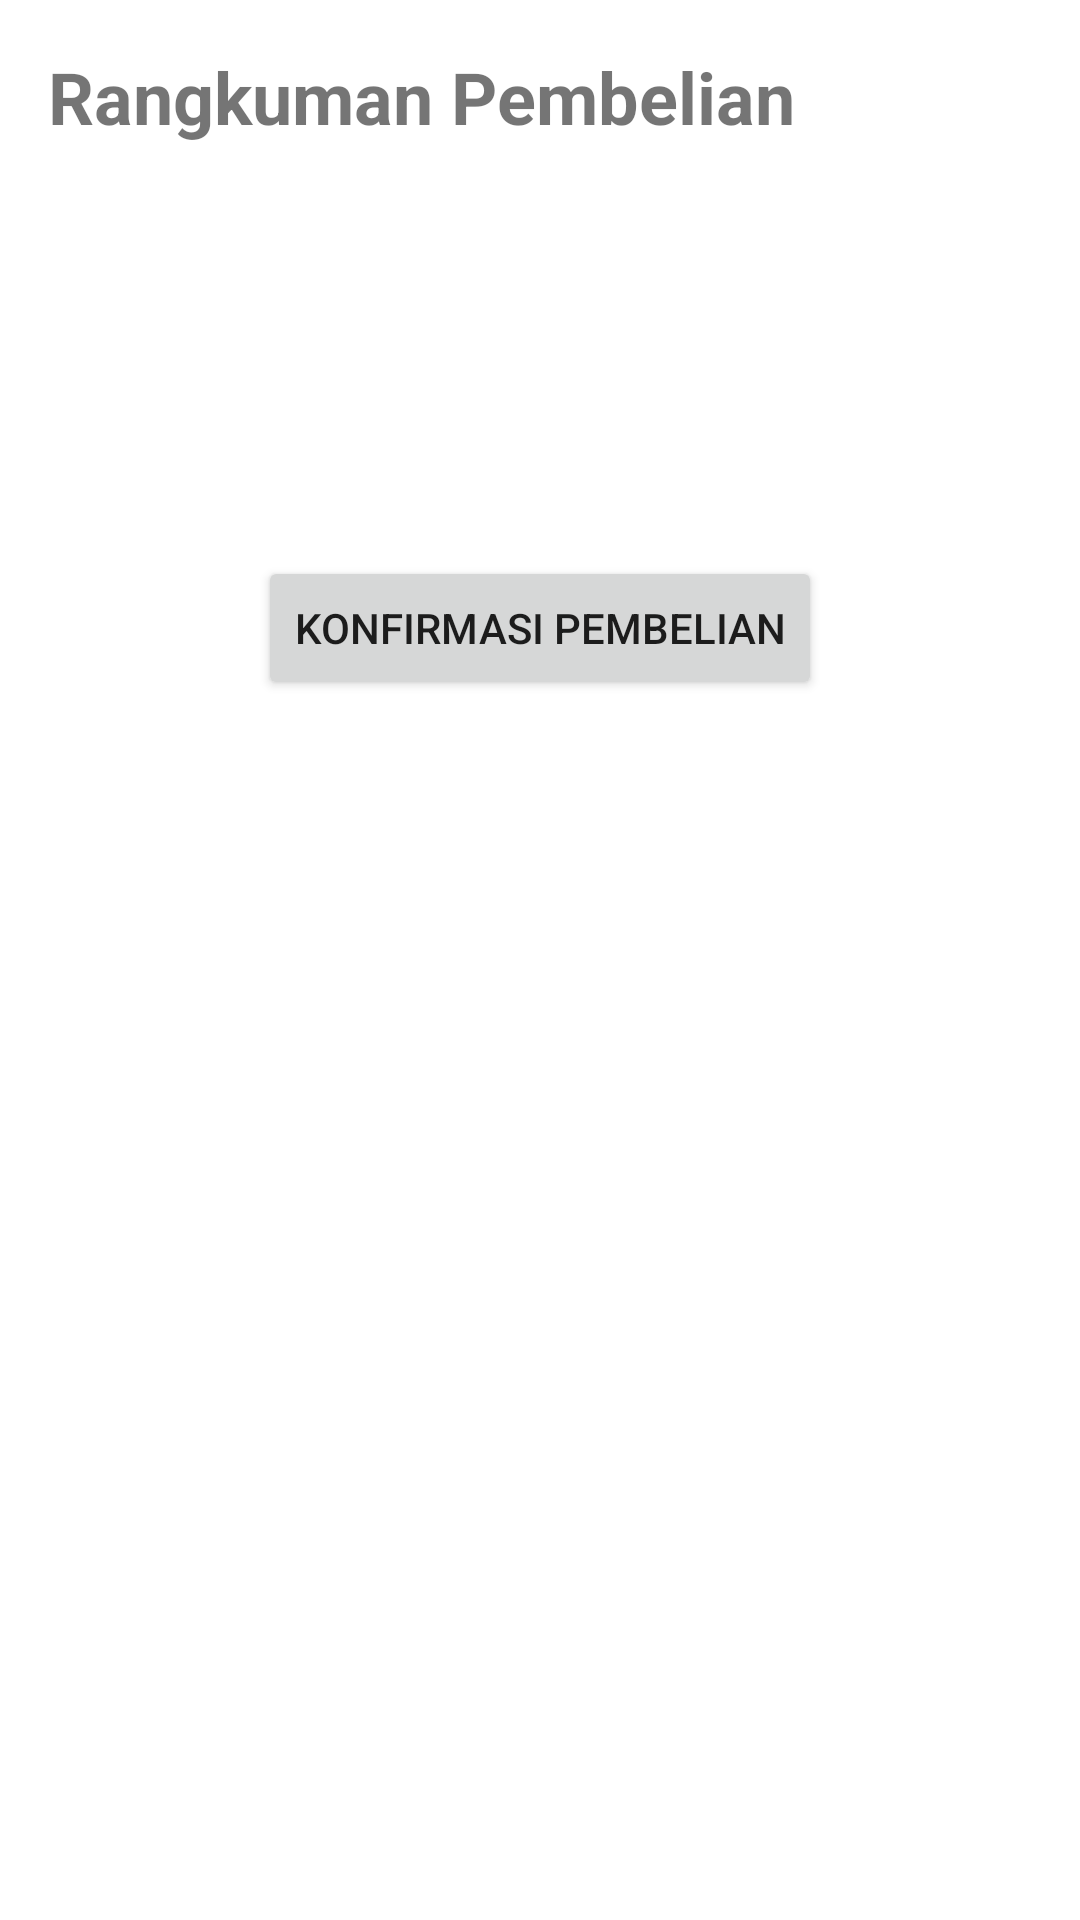

Reconstruct the res/layout file that produces this screen, plus the resources it refers to.
<!-- AndroidManifest.xml: application theme Theme.Project1_71200598 -->
<!-- res/layout/page3.xml -->
<?xml version="1.0" encoding="utf-8"?>
<LinearLayout xmlns:android="http://schemas.android.com/apk/res/android"
    xmlns:tools="http://schemas.android.com/tools"
    android:layout_width="match_parent"
    android:layout_height="match_parent"
    android:orientation="vertical"
    android:padding="16dp"
    tools:context=".SummaryActivity">

    <TextView
        android:id="@+id/titleTextView"
        android:layout_width="match_parent"
        android:layout_height="wrap_content"
        android:text="Rangkuman Pembelian"
        android:textSize="24sp"
        android:textStyle="bold" />

    <TextView
        android:id="@+id/itemsTextView"
        android:layout_width="match_parent"
        android:layout_height="wrap_content"
        android:textSize="18sp" />

    <TextView
        android:id="@+id/shippingMethodTextView"
        android:layout_width="match_parent"
        android:layout_height="wrap_content"
        android:layout_marginTop="16dp"
        android:textSize="18sp" />

    <TextView
        android:id="@+id/totalCostTextView"
        android:layout_width="match_parent"
        android:layout_height="wrap_content"
        android:layout_marginTop="16dp"
        android:textSize="18sp" />

    <Button
        android:id="@+id/confirmButton"
        android:layout_width="wrap_content"
        android:layout_height="wrap_content"
        android:layout_gravity="center"
        android:layout_marginTop="32dp"
        android:text="Konfirmasi Pembelian" />

</LinearLayout>
<!-- resources referenced by this layout -->
<resources>
  <style name="Theme.Project1_71200598" parent="Theme.MaterialComponents.DayNight.DarkActionBar">
          
          <item name="colorPrimary">@color/purple_500</item>
          <item name="colorPrimaryVariant">@color/purple_700</item>
          <item name="colorOnPrimary">@color/white</item>
          
          <item name="colorSecondary">@color/teal_200</item>
          <item name="colorSecondaryVariant">@color/teal_700</item>
          <item name="colorOnSecondary">@color/black</item>
          
          <item name="android:statusBarColor">?attr/colorPrimaryVariant</item>
          
      </style>
  <!-- not gathered from this repository: default colours our renderer supplied (Android Studio template values) -->
  <color name="purple_500">#FF6200EE</color>
  <color name="purple_700">#FF3700B3</color>
  <color name="teal_200">#FF03DAC5</color>
  <color name="teal_700">#FF018786</color>
  <color name="black">#FF000000</color>
  <color name="white">#FFFFFFFF</color>
</resources>
